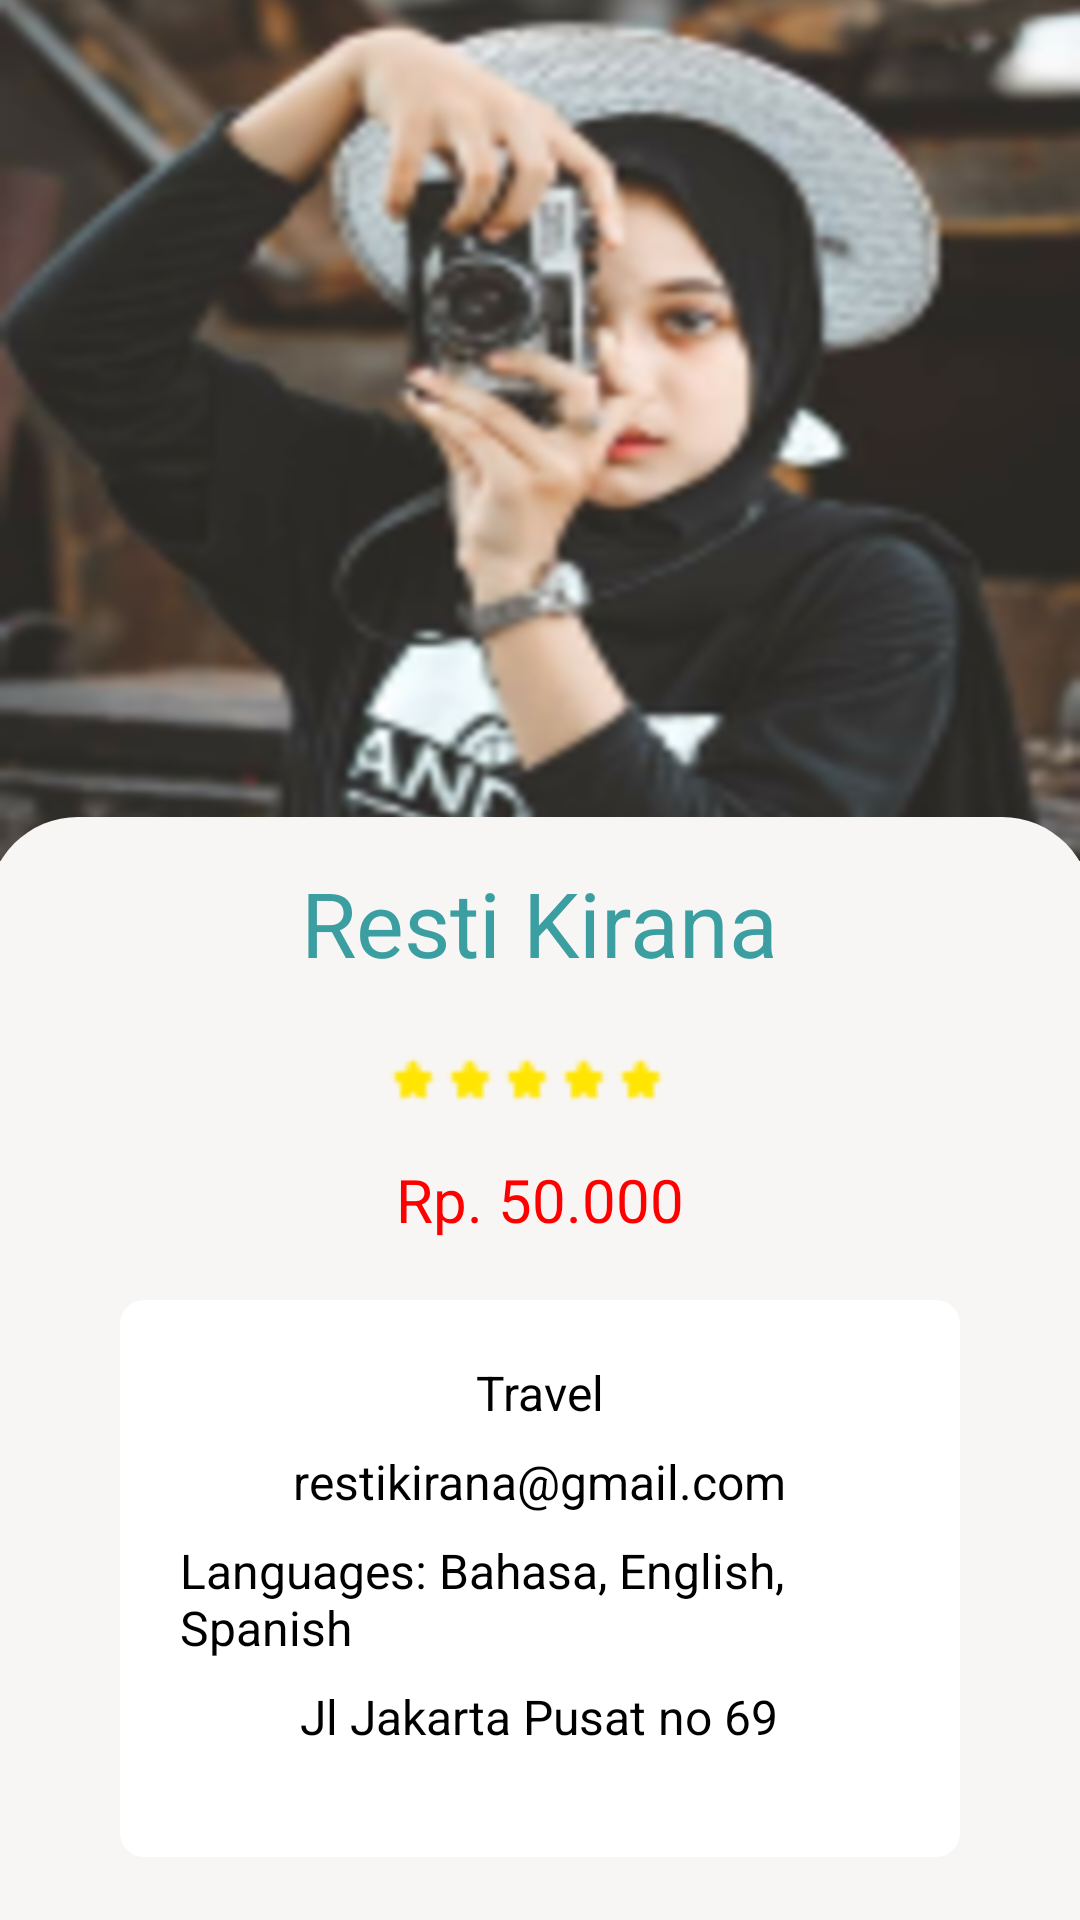

This screen was rendered from an Android layout file. Write that file and the resources it references.
<!-- AndroidManifest.xml: application theme Theme.TourGuide -->
<!-- res/layout/activity_detail_guider1.xml -->
<RelativeLayout xmlns:android="http://schemas.android.com/apk/res/android"
    android:layout_width="match_parent"
    android:layout_height="match_parent">

    <ImageView
        android:id="@+id/guider2_detail_image"
        android:layout_width="match_parent"
        android:layout_height="287dp"
        android:layout_centerHorizontal="true"
        android:src="@drawable/foto1"
        android:scaleType="centerCrop"/>

    
    <GridLayout
        android:id="@+id/gridLayout"
        android:layout_width="match_parent"
        android:layout_height="wrap_content"
        android:layout_below="@id/guider2_detail_image"
        android:layout_marginTop="-20dp"
        android:layout_weight="1"
        android:background="@drawable/card_top_rounded_loginpage">

        <LinearLayout
            android:layout_width="match_parent"
            android:layout_height="463dp"
            android:layout_row="0"
            android:layout_column="0"
            android:orientation="vertical"
            android:padding="20dp">

            <TextView
                android:id="@+id/guider2_detail_name"
                android:layout_width="wrap_content"
                android:layout_height="46dp"
                android:layout_gravity="center_horizontal"
                android:layout_marginBottom="8dp"
                android:text="Resti Kirana"
                android:textColor="@color/secondary"
                android:textSize="30sp" />

            <ImageView
                android:id="@+id/guider2_detail_rating"
                android:layout_width="100dp"
                android:layout_height="37dp"
                android:layout_gravity="center_horizontal"
                android:layout_marginBottom="8dp"
                android:src="@drawable/iconstar" />

            
            <TextView
                android:id="@+id/guider2_detail_price"
                android:layout_width="wrap_content"
                android:layout_height="wrap_content"
                android:layout_gravity="center_horizontal"
                android:text="Rp. 50.000"
                android:textColor="#FF0000"
                android:textSize="20sp" />

            
            <LinearLayout
                android:layout_width="match_parent"
                android:layout_height="wrap_content"
                android:orientation="vertical"
                android:background="@drawable/background_custom"
                android:padding="20dp"
                android:layout_margin="20dp"
                android:layout_below="@id/guider2_detail_price">

                <TextView
                    android:id="@+id/guider2_detail_profession"
                    android:layout_width="wrap_content"
                    android:layout_height="wrap_content"
                    android:layout_gravity="center_horizontal"
                    android:layout_marginBottom="8dp"
                    android:text="Travel"
                    android:textColor="@android:color/black"
                    android:textSize="16sp" />

                <TextView
                    android:id="@+id/guider2_detail_email"
                    android:layout_width="wrap_content"
                    android:layout_height="wrap_content"
                    android:layout_gravity="center_horizontal"
                    android:layout_marginBottom="8dp"
                    android:text="restikirana@gmail.com"
                    android:textColor="@android:color/black"
                    android:textSize="16sp" />

                
                <TextView
                    android:id="@+id/guider2_detail_languages"
                    android:layout_width="wrap_content"
                    android:layout_height="wrap_content"
                    android:layout_gravity="center_horizontal"
                    android:layout_marginBottom="8dp"
                    android:text="Languages: Bahasa, English, Spanish"
                    android:textColor="@android:color/black"
                    android:textSize="16sp" />

                <TextView
                    android:id="@+id/guider2_detail_address"
                    android:layout_width="wrap_content"
                    android:layout_height="wrap_content"
                    android:layout_gravity="center_horizontal"
                    android:layout_marginBottom="16dp"
                    android:text="Jl Jakarta Pusat no 69"
                    android:textColor="@android:color/black"
                    android:textSize="16sp" />
            </LinearLayout>

            
            <LinearLayout
                android:layout_width="match_parent"
                android:layout_height="wrap_content"
                android:orientation="horizontal"
                android:layout_gravity="bottom">

                <Button
                    android:id="@+id/button_contact"
                    android:layout_width="0dp"
                    android:layout_height="wrap_content"
                    android:layout_weight="1"
                    android:layout_marginEnd="8dp"
                    android:text="Contact"
                    android:backgroundTint="@color/secondary"
                    android:textColor="@color/white"
                    android:textSize="14sp"/>

                <Button
                    android:id="@+id/button_pesan"
                    android:layout_width="0dp"
                    android:layout_height="wrap_content"
                    android:layout_weight="1"
                    android:text="PESAN"
                    android:backgroundTint="@color/secondary"
                    android:textColor="@color/white"
                    android:textSize="14sp"/>
            </LinearLayout>
        </LinearLayout>
    </GridLayout>
</RelativeLayout>
<!-- resources referenced by this layout -->
<resources>
  <color name="secondary">#3b9ea1</color>
  <color name="white">#FFFFFF</color>
  <!-- drawable background_custom (drawable) -->
  <shape xmlns:android="http://schemas.android.com/apk/res/android">
      
      <solid android:color="@color/white" /> 
  
      
      <corners android:radius="8dp" />
  </shape>
  <!-- drawable card_top_rounded_loginpage (drawable) -->
  <layer-list xmlns:android="http://schemas.android.com/apk/res/android">
      <item
          android:left="-4dp"
          android:right="-4dp"
          android:top="5dp"
          android:bottom="0dp">
          <shape android:shape="rectangle">
              <solid android:color="@color/coklat" />
              <corners
                  android:topLeftRadius="30dp"
                  android:topRightRadius="30dp" />
          </shape>
      </item>
  </layer-list>
  <!-- drawable foto1: png bitmap (drawable, 223287 bytes) -->
  <!-- drawable iconstar: png bitmap (drawable, 268 bytes) -->
  <style name="Theme.TourGuide" parent="Theme.AppCompat.Light.DarkActionBar">
          <item name="android:colorPrimary">@color/primaryColor</item>
          <item name="android:colorSecondary">@color/SecondaryColor</item>
          <item name="colorAccent">@color/black</item>
          <item name="colorOnSecondary">@color/white</item>
          <item name="colorOnPrimary">@color/background</item>
      </style>
  <color name="coklat">#f8f6f4</color>
  <color name="primaryColor">#50C2C9</color>
  <color name="SecondaryColor">#55BBAF</color>
  <color name="black">#000000</color>
  <color name="background">#D6D6D6</color>
</resources>
